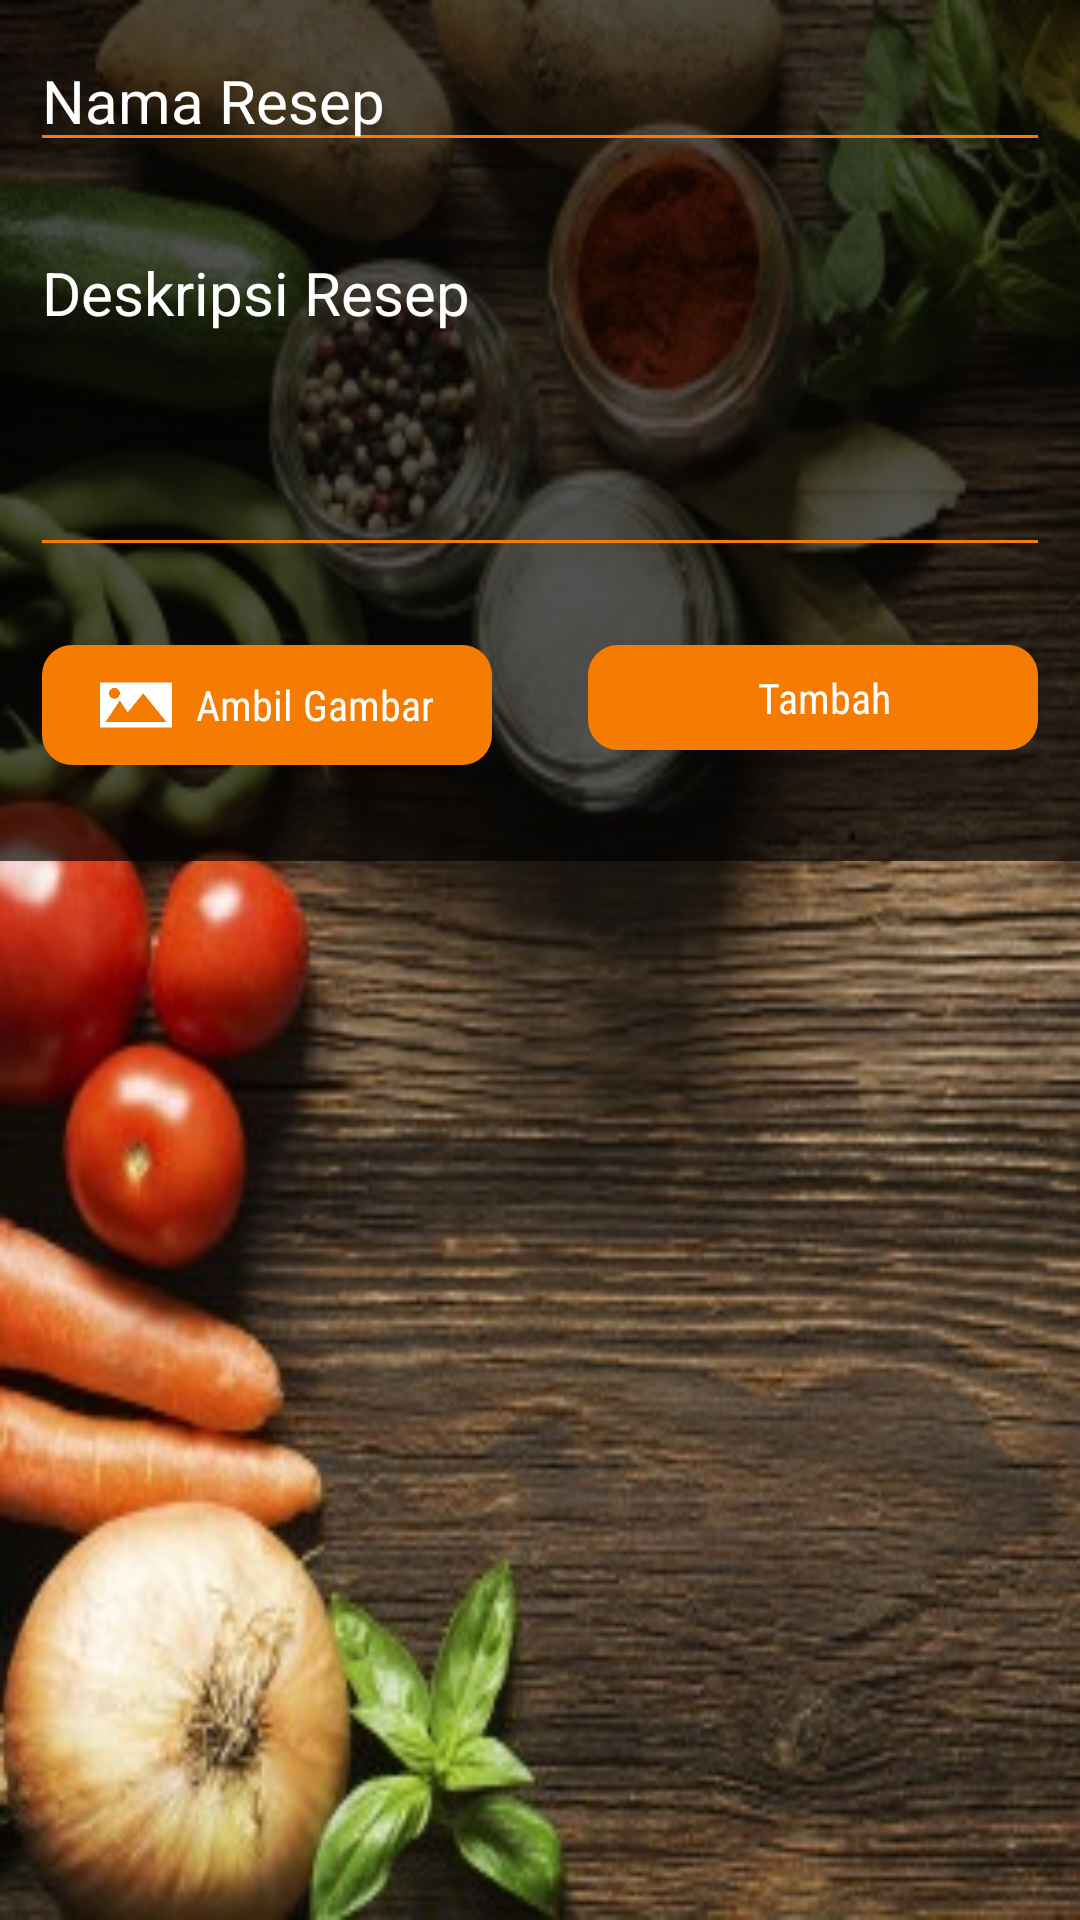

This screen was rendered from an Android layout file. Write that file and the resources it references.
<!-- AndroidManifest.xml: application theme AppTheme -->
<!-- res/layout/activity_tambah_resep.xml -->
<?xml version="1.0" encoding="utf-8"?>
<ScrollView xmlns:android="http://schemas.android.com/apk/res/android"
    android:layout_width="match_parent"
    android:layout_height="match_parent"
    android:background="@drawable/bg_food"

    >

    <LinearLayout
    android:layout_width="match_parent"
    android:layout_height="match_parent"

    android:orientation="vertical">


    <LinearLayout
        android:layout_width="match_parent"
        android:layout_height="match_parent"
        android:background="#AA000000"
        android:orientation="vertical">


        
        
        
        

        <EditText
            android:id="@+id/etNama"
            android:layout_width="match_parent"
            android:layout_height="wrap_content"
            android:layout_margin="10dp"
            android:backgroundTint="@color/colorPrimary"
            android:hint="Nama Resep"
            android:textColor="#fff"
            android:textColorHint="#fff"
            android:textSize="20sp" />
        

        
        
        
        

        <EditText
            android:id="@+id/etDeskripsi"
            android:layout_width="match_parent"
            android:layout_height="wrap_content"
            android:layout_margin="10dp"
            android:backgroundTint="@color/colorPrimary"
            android:gravity="top"
            android:hint="Deskripsi Resep"
            android:lines="4"
            android:textColor="#fff"
            android:textColorHint="#fff"
            android:textSize="20sp" />
        


        <ImageView
            android:id="@+id/imgGambar"
            android:layout_width="wrap_content"
            android:layout_height="wrap_content"
            android:layout_gravity="center_horizontal"
            android:layout_marginBottom="16dp"
            />

        
        
        
        
        
        

        
        
        
        
        
        
        
        
        
        

        
        
        
        
        
        
        
        
        

        <LinearLayout
            android:layout_width="match_parent"
            android:orientation="horizontal"
            android:gravity="center"
            android:layout_height="wrap_content">


        <LinearLayout
            android:id="@+id/bGambar"
            android:layout_width="150dp"
            android:layout_height="wrap_content"
            android:layout_gravity="right"
            android:layout_margin="16dp"

            android:background="@drawable/shape_btn"
            android:gravity="center"
            android:orientation="horizontal"
            android:padding="8dp">

            <ImageView
                android:layout_width="24dp"
                android:layout_height="24dp"
                android:src="@drawable/gallery_icon" />

            <TextView
                android:layout_width="wrap_content"
                android:layout_height="wrap_content"
                android:layout_marginLeft="8dp"
                android:fontFamily="sans-serif-condensed"
                android:text="Ambil Gambar"
                android:textColor="#fff" />
        </LinearLayout>




        <LinearLayout
            android:id="@+id/bTambah"
            android:layout_width="150dp"
            android:layout_height="wrap_content"
            android:layout_gravity="right"
            android:layout_margin="16dp"
            android:layout_marginRight="8dp"
            android:background="@drawable/shape_btn"
            android:gravity="center"
            android:orientation="horizontal"
            android:padding="8dp">



            <TextView
                android:layout_width="wrap_content"
                android:layout_height="match_parent"
                android:layout_marginLeft="8dp"
                android:layout_gravity="center"
                android:fontFamily="sans-serif-condensed"
                android:text="Tambah"

                android:textColor="#fff" />
        </LinearLayout>


    </LinearLayout>
    </LinearLayout>

</LinearLayout>

</ScrollView>
<!-- resources referenced by this layout -->
<resources>
  <color name="colorPrimary">#F57C00</color>
  <!-- drawable bg_food: jpg bitmap (drawable, 77685 bytes) -->
  <!-- drawable gallery_icon: png bitmap (drawable, 2955 bytes) -->
  <!-- drawable shape_btn (drawable) -->
  <shape
      xmlns:android="http://schemas.android.com/apk/res/android"
      android:shape="rectangle">
      <solid android:color="@color/colorPrimary"/>
      <corners android:radius="10dp"/>
  </shape>
  <style name="AppTheme" parent="Theme.AppCompat.Light.DarkActionBar">
          
          <item name="colorPrimary">@color/colorPrimary</item>
          <item name="colorPrimaryDark">@color/colorPrimaryDark</item>
          <item name="colorAccent">@color/colorAccent</item>
      </style>
  <color name="colorPrimaryDark">#FF9800</color>
  <color name="colorAccent">#353535</color>
</resources>
